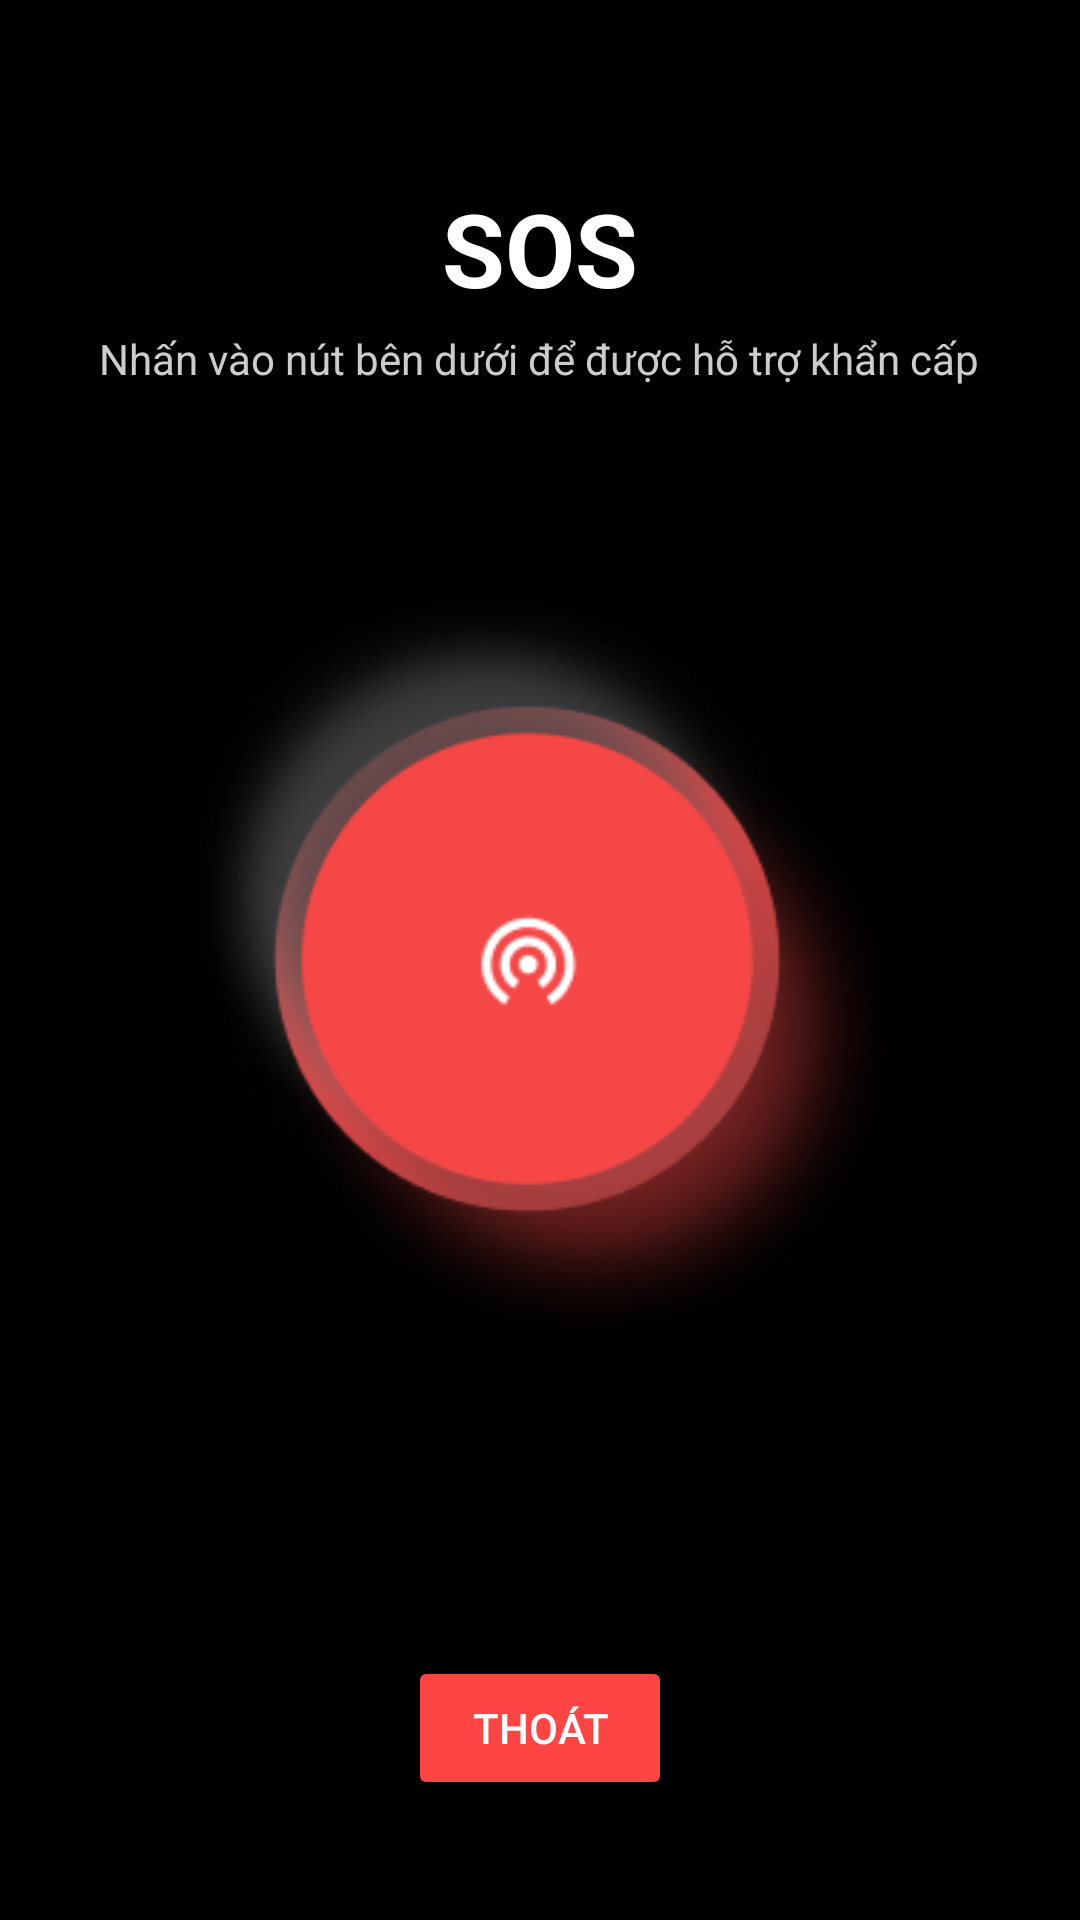

This screen was rendered from an Android layout file. Write that file and the resources it references.
<!-- AndroidManifest.xml: application theme Theme.Gps_tracking -->
<!-- res/layout/activity_sos.xml -->
<?xml version="1.0" encoding="utf-8"?>
<RelativeLayout
    xmlns:android="http://schemas.android.com/apk/res/android"
    android:layout_width="match_parent"
    android:layout_height="match_parent"
    android:background="#000000">

    <TextView
        android:layout_width="wrap_content"
        android:layout_height="wrap_content"
        android:text="SOS"
        android:textSize="34sp"
        android:textStyle="bold"
        android:textColor="#FFFFFF"
        android:layout_centerHorizontal="true"
        android:layout_marginTop="60dp"/>

    <TextView
        android:layout_width="wrap_content"
        android:layout_height="wrap_content"
        android:text="Nhấn vào nút bên dưới để được hỗ trợ khẩn cấp"
        android:textColor="#CCCCCC"
        android:layout_centerHorizontal="true"
        android:layout_marginTop="110dp"/>

    <ImageView
        android:id="@+id/btnSOS"
        android:layout_width="260dp"
        android:layout_height="260dp"
        android:layout_centerInParent="true"
        android:src="@drawable/sos"
        android:scaleType="centerInside"/>

    <Button
        android:id="@+id/btnExit"
        android:layout_width="wrap_content"
        android:layout_height="wrap_content"
        android:text="Thoát"
        android:textColor="#FFFFFF"
        android:backgroundTint="#FF4444"
        android:layout_centerHorizontal="true"
        android:layout_alignParentBottom="true"
        android:layout_marginBottom="40dp"/>

</RelativeLayout>
<!-- resources referenced by this layout -->
<resources>
  <!-- drawable sos: png bitmap (drawable, 63068 bytes) -->
  <style name="Theme.Gps_tracking" parent="Base.Theme.Gps_tracking">
          <item name="android:statusBarColor">@android:color/transparent</item>
      </style>
  <style name="Base.Theme.Gps_tracking" parent="Theme.Material3.DayNight.NoActionBar">
          
      </style>
</resources>
